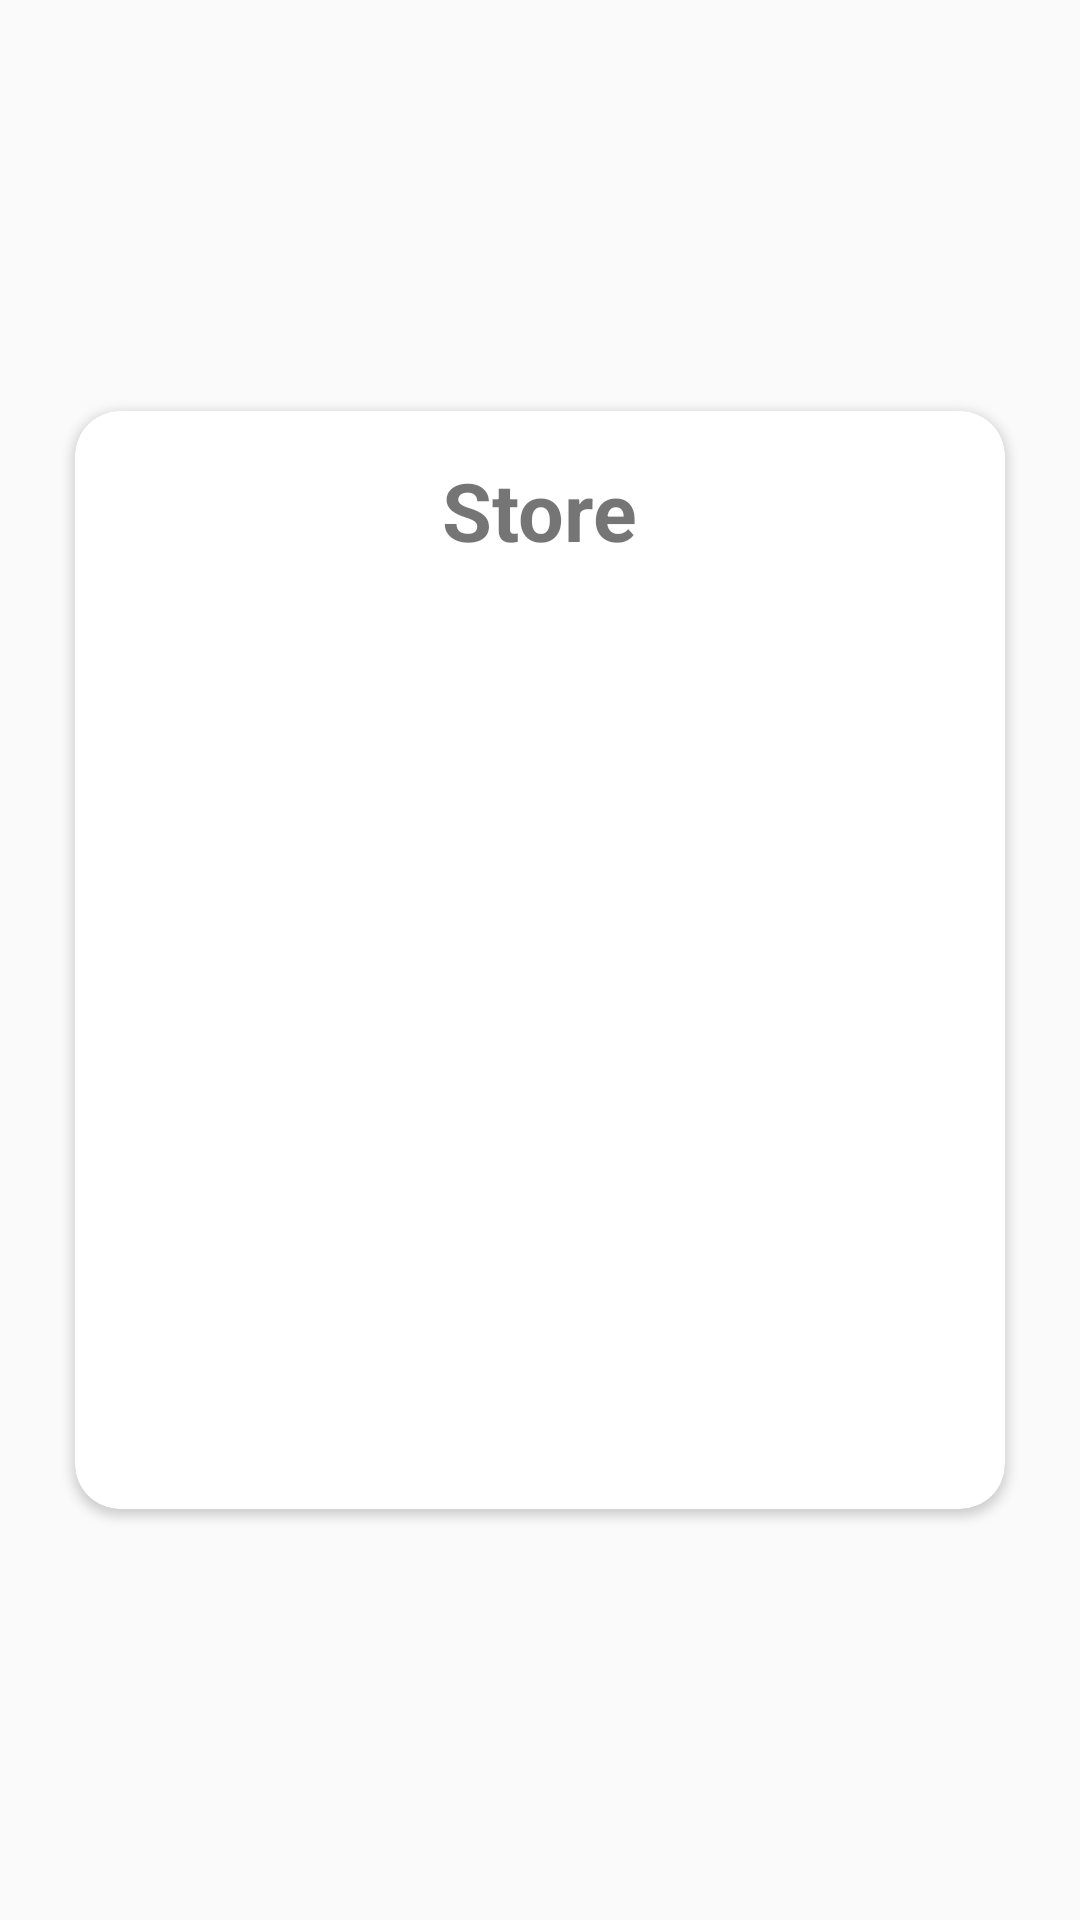

This screen was rendered from an Android layout file. Write that file and the resources it references.
<!-- AndroidManifest.xml: application theme AppTheme -->
<!-- res/layout/fragment_store_page.xml -->
<?xml version="1.0" encoding="utf-8"?>
<FrameLayout xmlns:android="http://schemas.android.com/apk/res/android"
    xmlns:tools="http://schemas.android.com/tools"
    android:layout_width="match_parent"
    android:layout_height="match_parent"
    tools:context=".HomeFragment">

    
    <android.support.v7.widget.CardView
        xmlns:card_view="http://schemas.android.com/apk/res-auto"
        android:id="@+id/card_view"
        android:background="@color/white"
        android:layout_margin="25dp"
        android:layout_gravity="center"
        android:layout_width="fill_parent"
        android:layout_height="wrap_content"
        card_view:cardCornerRadius="15dp"
        android:elevation="15dp">

        >

        <LinearLayout
            android:layout_width="match_parent"
            android:layout_height="match_parent"
            android:orientation="vertical"
            android:gravity="center">

            <TextView
                android:id="@+id/storeListName"
                android:layout_width="wrap_content"
                android:layout_height="wrap_content"
                android:layout_margin="15dp"
                android:text="Store"
                android:textStyle="bold"
                android:textSize="27dp" />

            <ImageView
                android:id="@+id/storeListLogo"
                android:layout_width="300dp"
                android:layout_height="300dp"
                android:layout_below="@+id/storeListName"
                android:scaleType="centerInside"
                android:src="@drawable/cio_ic_amex" />

        </LinearLayout>

    </android.support.v7.widget.CardView>

</FrameLayout>
<!-- resources referenced by this layout -->
<resources>
  <color name="white">#ffffff</color>
  <style name="AppTheme" parent="Theme.AppCompat.Light.NoActionBar">
          
          <item name="colorPrimary">@color/colorPrimary</item>
          <item name="colorPrimaryDark">@color/colorPrimaryDark</item>
          <item name="colorAccent">@color/colorAccent</item>
          <item name="toolbarStyle">@style/AppTheme.MyToolbar</item>
      </style>
  <color name="colorPrimary">#008577</color>
  <color name="colorPrimaryDark">#00574B</color>
  <color name="colorAccent">#D81B60</color>
      //Bottom Navigation
  <style name="AppTheme.MyToolbar" parent="ThemeOverlay.AppCompat.Dark.ActionBar">
          <item name="android:background">@color/colorPrimary</item>
          <item name="titleTextAppearance">@style/AppTheme.TitleTextStyle</item>
      </style>
  <style name="AppTheme.TitleTextStyle" parent="TextAppearance.Widget.AppCompat.Toolbar.Title">
          <item name="android:textColor">@color/white</item>
      </style>
</resources>
